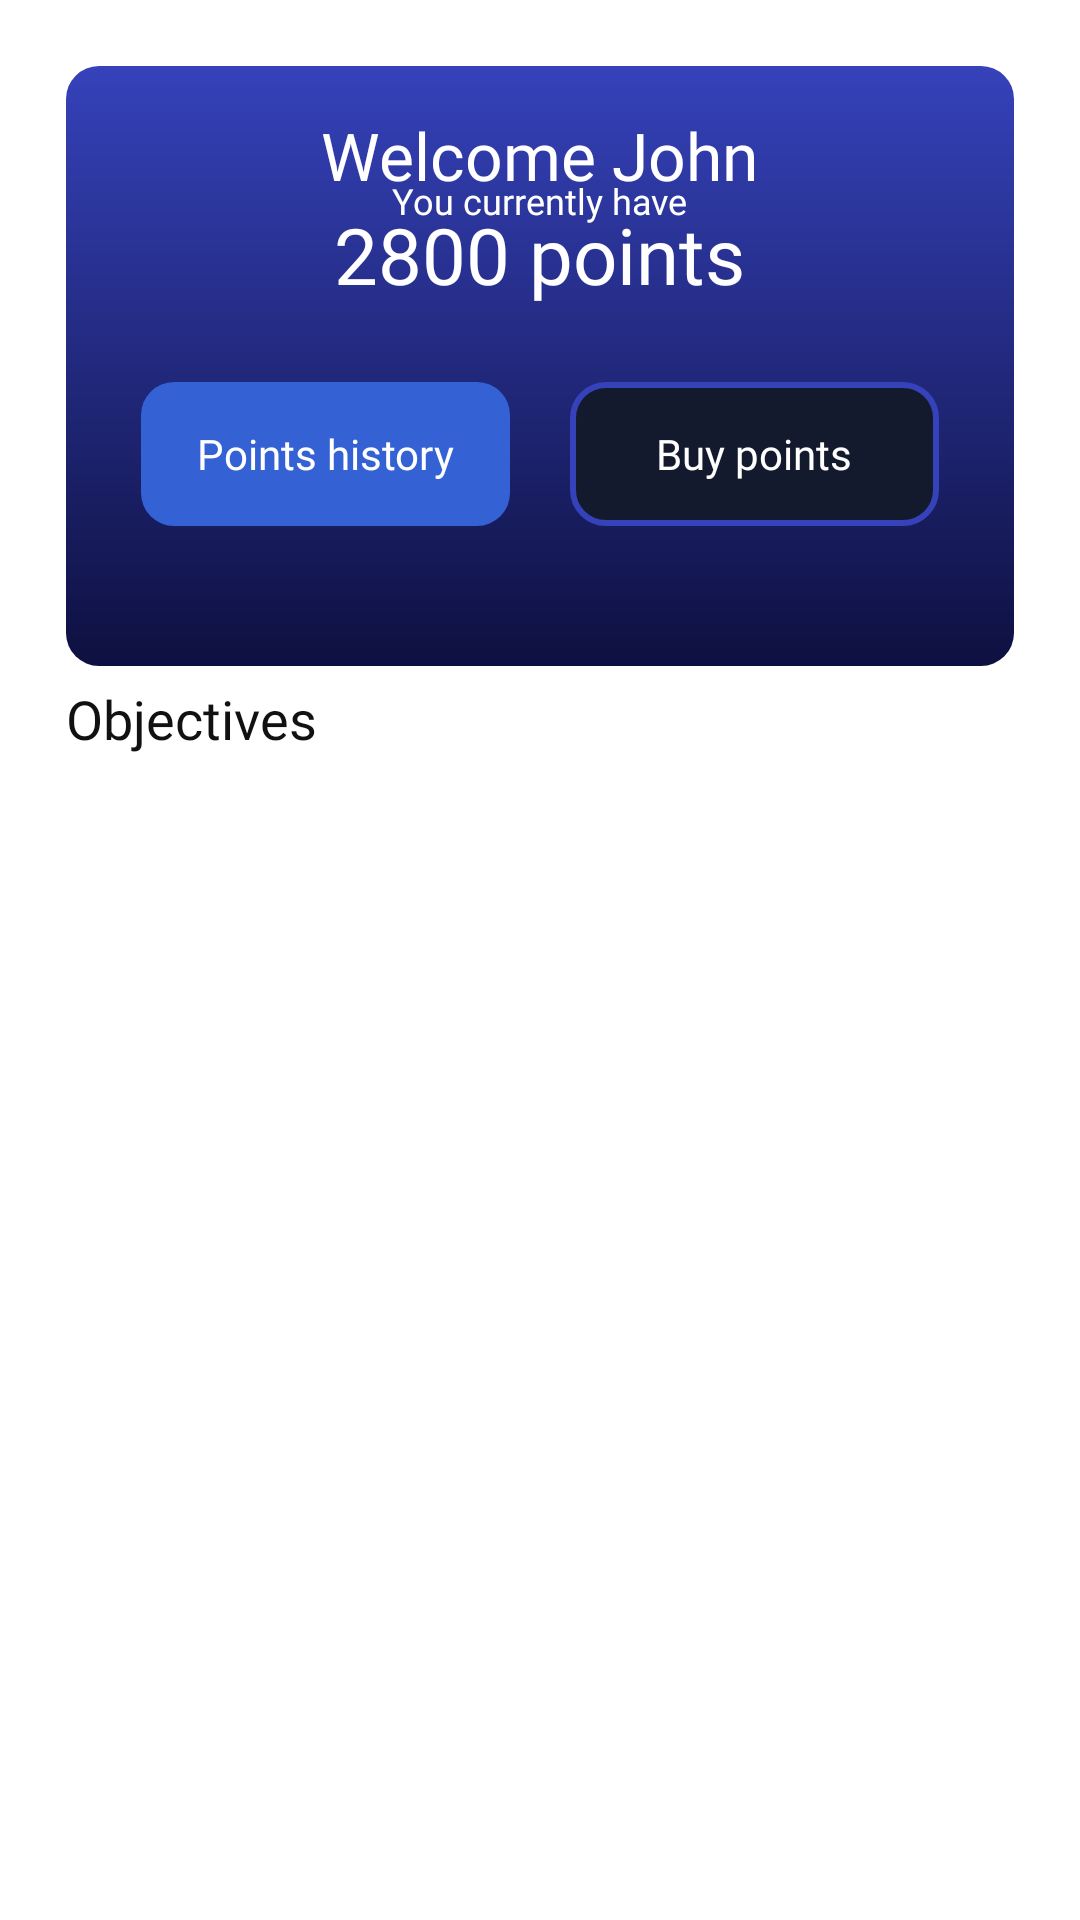

Produce the Android XML layout that renders to this screen, including the resource entries it uses.
<!-- AndroidManifest.xml: application theme HungryStudents -->
<!-- res/layout/fragment_home.xml -->
<?xml version="1.0" encoding="utf-8"?>
<RelativeLayout xmlns:android="http://schemas.android.com/apk/res/android"
    xmlns:app="http://schemas.android.com/apk/res-auto"
    xmlns:tools="http://schemas.android.com/tools"
    android:layout_width="match_parent"

    android:layout_height="match_parent"
    android:orientation="vertical">



    <LinearLayout
        android:layout_width="match_parent"
        android:layout_height="wrap_content"
        android:paddingRight="22dp"
        android:paddingLeft="22dp"
        android:paddingTop="22dp"

        android:id="@+id/homeFragmentLinearLayout"
        android:orientation="vertical">


        
        
        
        
        
        


        


        <LinearLayout
            android:layout_width="match_parent"
            android:layout_height="200dp"
            android:gravity="center_horizontal"
            android:background="@drawable/blue_home_rectangle_background"
            android:orientation="vertical">

            <TextView
                android:id="@+id/welcomeStudentTextView"
                android:layout_width="wrap_content"
                android:layout_height="wrap_content"
                android:textSize="22sp"
                android:textColor="@color/white"
                android:layout_marginTop="15dp"
                android:fontFamily="@font/poppins_semibold"
                android:text="Welcome John"/>

            <TextView
                android:layout_width="wrap_content"
                android:layout_height="wrap_content"
                android:textSize="12sp"
                android:textColor="@color/white"
                android:layout_marginTop="-8dp"
                android:fontFamily="@font/poppins"
                android:text="You currently have"/>

            <TextView
                android:id="@+id/currentPointBalanceTextView"
                android:layout_width="wrap_content"
                android:layout_height="wrap_content"
                android:layout_marginTop="-8dp"
                android:textSize="26sp"
                android:textColor="@color/white"

                android:fontFamily="@font/poppins_semibold"
                android:text="2800 points"/>




            <LinearLayout
                android:layout_marginTop="10dp"
                android:layout_width="match_parent"
                android:paddingRight="25dp"
                android:paddingLeft="25dp"
                android:layout_height="wrap_content"
                android:orientation="horizontal">


                <Button
                    android:id="@+id/pointsHistoryBtn"
                    android:layout_width="wrap_content"
                    android:layout_weight="1"
                    android:layout_height="wrap_content"
                    android:layout_marginTop="15dp"
                    style="@style/PrimaryBtnStyle"
                    android:layout_marginEnd="20dp"
                    android:stateListAnimator="@null"
                    android:text="Points history"
                    android:textAllCaps="false"
                    android:textColor="@color/white" />

                <Button
                    android:id="@+id/buyPointsBtn"
                    android:layout_weight="1"
                    android:layout_width="wrap_content"
                    android:layout_height="wrap_content"
                    android:layout_marginTop="15dp"
                    style="@style/SecondaryBtnStyle"
                    android:background="@drawable/secondary_dark_button"
                    android:stateListAnimator="@null"
                    android:text="Buy points" />

            </LinearLayout>



        </LinearLayout>


        <LinearLayout
            android:layout_width="match_parent"
            android:layout_marginTop="10dp"
            android:layout_height="wrap_content"
            android:orientation="vertical">

            <LinearLayout
                android:layout_width="match_parent"
                android:layout_height="wrap_content"
                android:layout_marginTop="-5dp"
                android:orientation="horizontal">

                <TextView
                    android:layout_width="wrap_content"
                    android:layout_height="wrap_content"
                    android:textSize="18sp"
                    android:textColor="@color/dark_black"

                    android:fontFamily="@font/poppins_semibold"
                    android:text="Objectives"/>
            </LinearLayout>

        </LinearLayout>








    </LinearLayout>


    <androidx.recyclerview.widget.RecyclerView

        android:padding="12dp"
        android:layout_below="@+id/homeFragmentLinearLayout"
        android:id="@+id/objectiveRecyclerView"
        android:layout_width="match_parent"
        android:layout_height="match_parent"
        />







</RelativeLayout>
<!-- resources referenced by this layout -->
<resources>
  <color name="dark_black">#111111</color>
  <color name="primary_blue">#3461D4</color>
  <color name="white">#FFFFFFFF</color>
  <!-- drawable blue_home_rectangle_background (drawable) -->
  <?xml version="1.0" encoding="utf-8"?>
  <shape xmlns:android="http://schemas.android.com/apk/res/android">
      <gradient
          android:angle="390"
          android:type="linear"
          android:endColor="@color/card_light_blue_gradient_end"
          android:startColor="@color/card_dark_blue_gradient_start" />
  
  
      <corners android:radius="11dp"/>
  </shape>
  <!-- drawable logo_large: vector/xml drawable (drawable, 2578 chars, omitted) -->
  <!-- drawable secondary_dark_button (drawable) -->
  <?xml version="1.0" encoding="utf-8"?>
  <shape xmlns:android="http://schemas.android.com/apk/res/android" android:shape="rectangle">
      <corners android:radius="11dp"/>
      <size android:width="0dp"/>
      <size android:height="42dp"/>
      <stroke android:width="2dp" android:color="@color/card_dark_blue_gradient_start"/>
      <solid android:color="@color/dark_blue"/>
  </shape>
  <style name="PrimaryBtnStyle">
          <item name="android:textSize">14sp</item>
          <item name="android:letterSpacing">0</item>
          <item name="android:fontFamily">@font/poppins</item>
          <item name="android:textColor">@color/white</item>
          <item name="android:textAllCaps">false</item>
          <item name="android:background">@drawable/primary_button</item>
      </style>
  <style name="SecondaryBtnStyle">
          <item name="android:textSize">14sp</item>
          <item name="android:letterSpacing">0</item>
          <item name="android:fontFamily">@font/poppins</item>
          <item name="android:textAllCaps">false</item>
          <item name="android:textColor">@color/white</item>
          <item name="android:background">@drawable/secondary_dark_button</item>
      </style>
  <style name="HungryStudents" parent="Theme.MaterialComponents.Light.NoActionBar">
  
          <item name="colorPrimary">@color/primary_blue</item>
          
          <item name="android:statusBarColor">@color/white</item>
          <item name="android:windowLightStatusBar">true</item>
  
      </style>
  <color name="card_light_blue_gradient_end">#0E1040</color>
  <color name="card_dark_blue_gradient_start">#3542BA</color>
  <color name="dark_blue">#141A2E</color>
  <!-- drawable primary_button (drawable-v24) -->
  <?xml version="1.0" encoding="utf-8"?>
  <shape xmlns:android="http://schemas.android.com/apk/res/android" android:shape="rectangle">
      <corners android:radius="11dp"/>
      <size android:width="0dp"/>
      <size android:height="42dp"/>
      <solid android:color="@color/primary_blue"/>
  
  </shape>
</resources>
